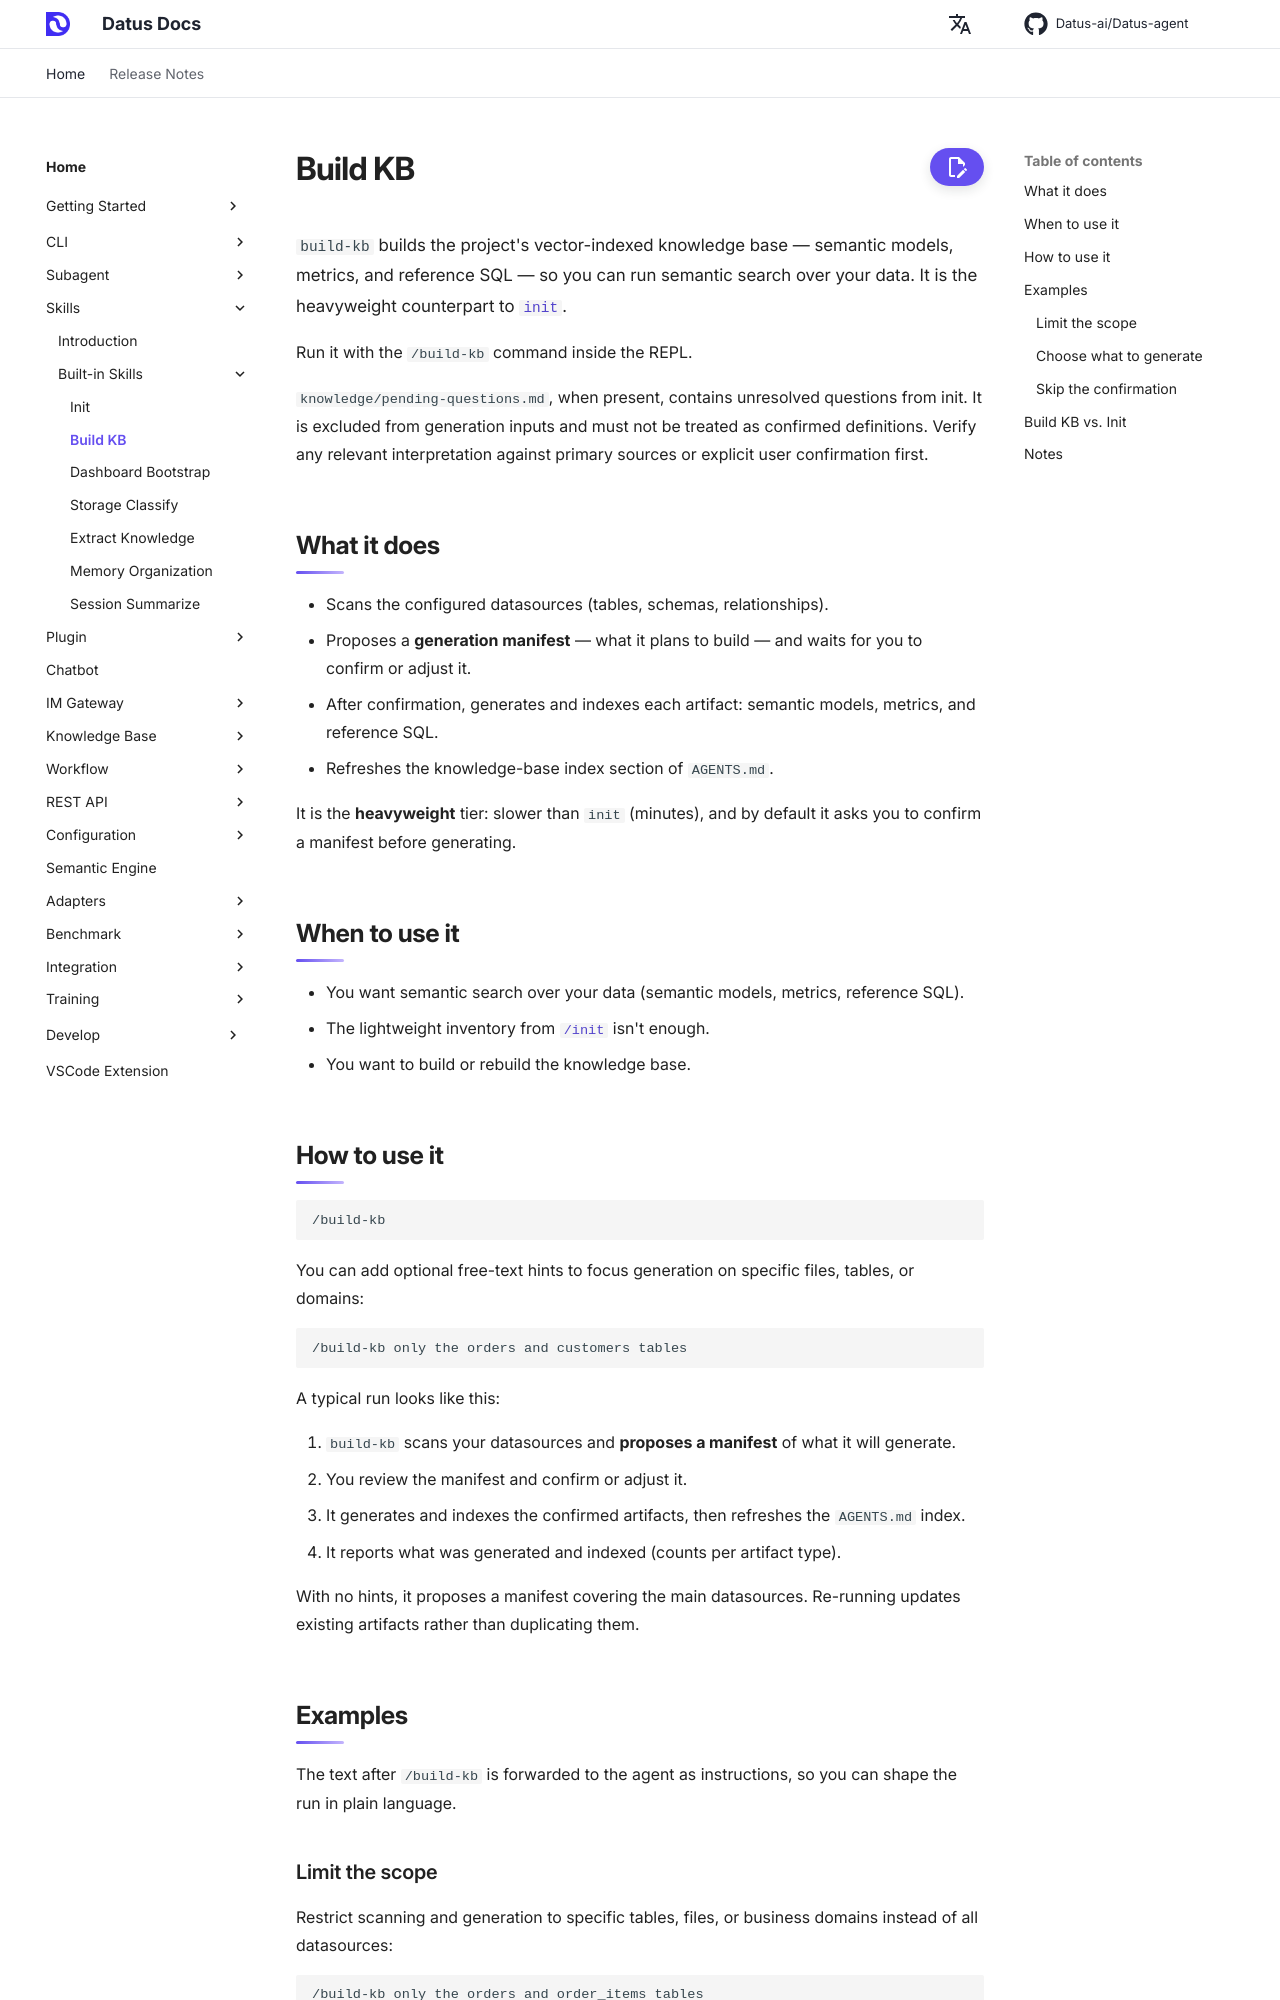

repository: Datus-ai/Datus-agent · page: 0.4/skills/build_kb/index.html · generator: mkdocs

# Build KB

`build-kb` builds the project's vector-indexed knowledge base — semantic models, metrics, and reference SQL — so you can run semantic search over your data. It is the heavyweight counterpart to [`init`](init.md).

Run it with the `/build-kb` command inside the REPL.

`knowledge/pending-questions.md`, when present, contains unresolved questions from init. It is excluded from generation inputs and must not be treated as confirmed definitions. Verify any relevant interpretation against primary sources or explicit user confirmation first.

## What it does

- Scans the configured datasources (tables, schemas, relationships).
- Proposes a **generation manifest** — what it plans to build — and waits for you to confirm or adjust it.
- After confirmation, generates and indexes each artifact: semantic models, metrics, and reference SQL.
- Refreshes the knowledge-base index section of `AGENTS.md`.

It is the **heavyweight** tier: slower than `init` (minutes), and by default it asks you to confirm a manifest before generating.

## When to use it

- You want semantic search over your data (semantic models, metrics, reference SQL).
- The lightweight inventory from [`/init`](init.md) isn't enough.
- You want to build or rebuild the knowledge base.

## How to use it

```text
/build-kb
```

You can add optional free-text hints to focus generation on specific files, tables, or domains:

```text
/build-kb only the orders and customers tables
```

A typical run looks like this:

1. `build-kb` scans your datasources and **proposes a manifest** of what it will generate.
2. You review the manifest and confirm or adjust it.
3. It generates and indexes the confirmed artifacts, then refreshes the `AGENTS.md` index.
4. It reports what was generated and indexed (counts per artifact type).

With no hints, it proposes a manifest covering the main datasources. Re-running updates existing artifacts rather than duplicating them.

## Examples

The text after `/build-kb` is forwarded to the agent as instructions, so you can shape the run in plain language.
